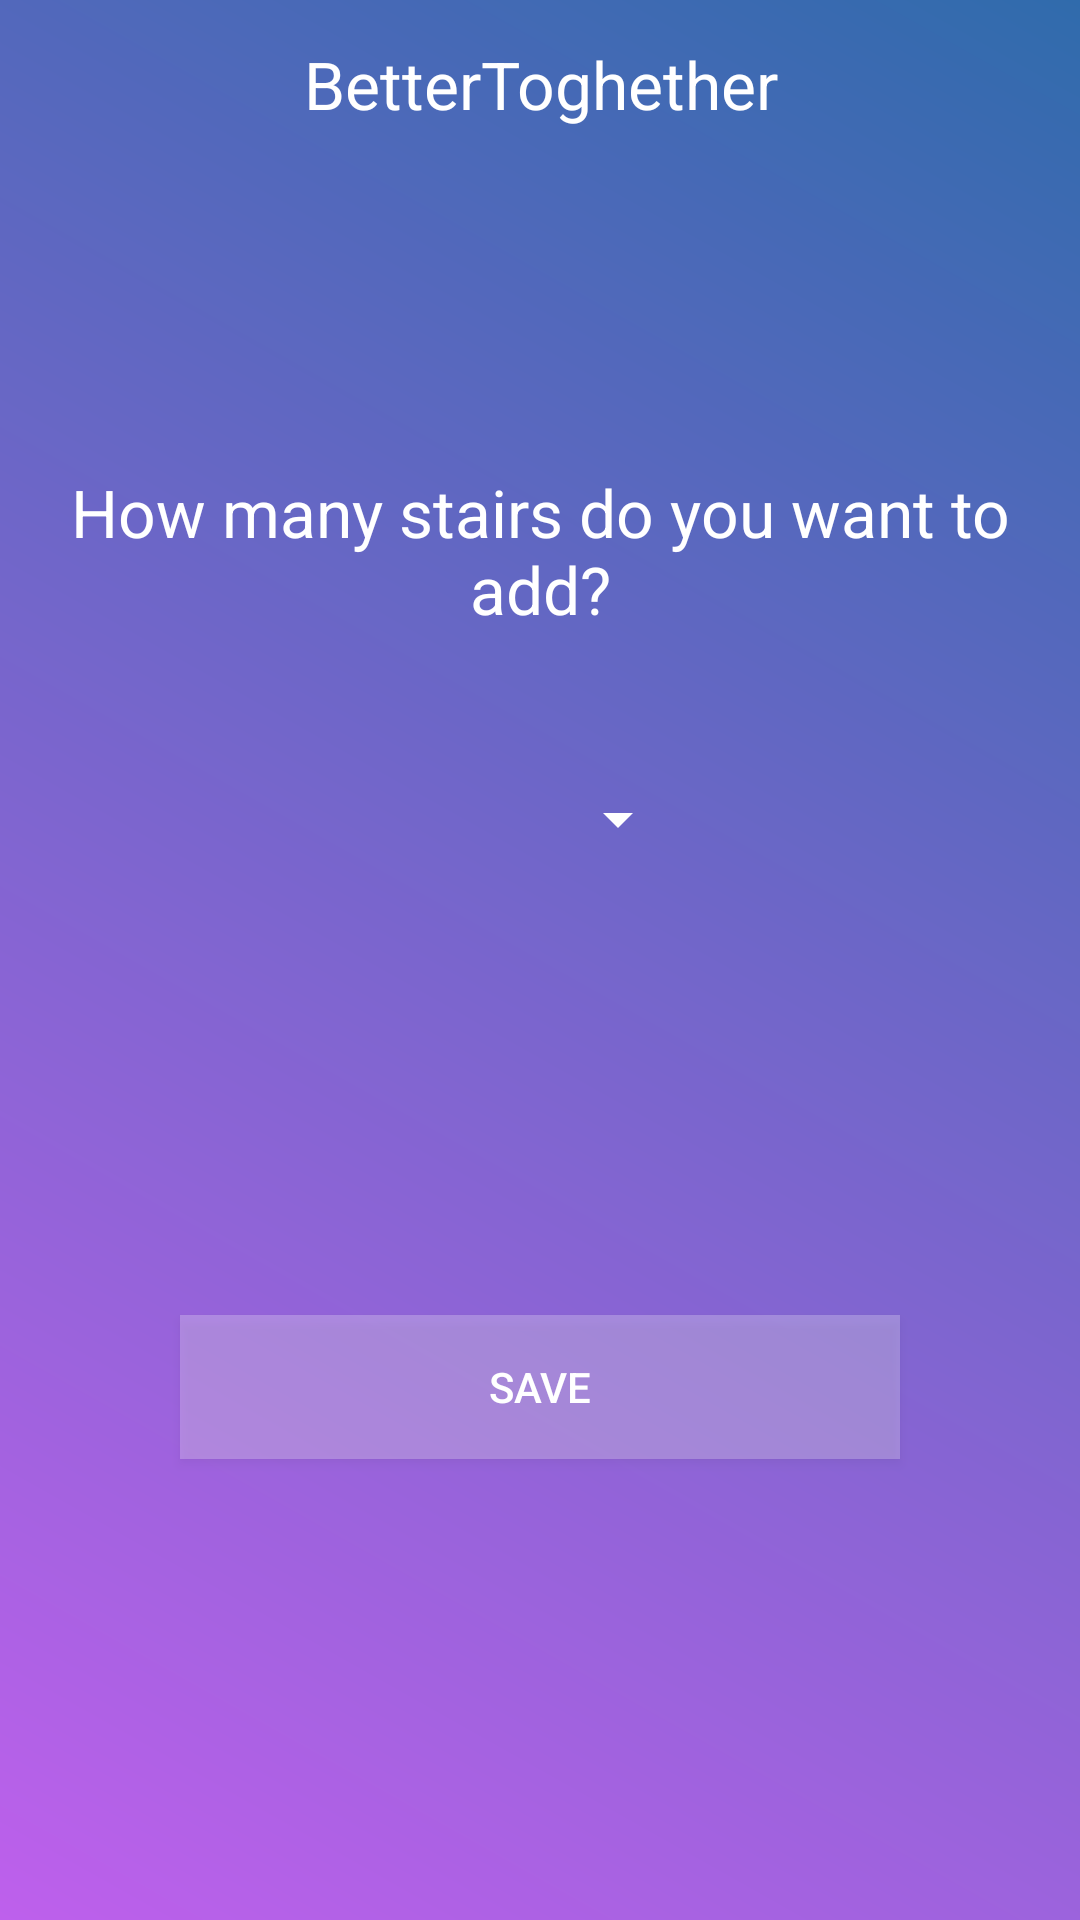

Write the Android layout XML for this screen, with the resource values it uses.
<!-- AndroidManifest.xml: application theme AppTheme -->
<!-- res/layout/activity_favorite_stairs.xml -->
<?xml version="1.0" encoding="utf-8"?>
<android.support.constraint.ConstraintLayout xmlns:android="http://schemas.android.com/apk/res/android"
    xmlns:app="http://schemas.android.com/apk/res-auto"
    xmlns:tools="http://schemas.android.com/tools"
    android:layout_width="match_parent"
    android:layout_height="match_parent"
    android:background="@drawable/button_gratident"

    tools:context="kandidat.trainingapp.Activities.FavoriteStairsActivity">

    <include layout="@layout/layout_activity_toolbar"/>

    <LinearLayout
        android:layout_width="match_parent"
        android:layout_height="match_parent"
        android:orientation="vertical"
        android:layout_marginTop="?attr/actionBarSize">

        <TextView
            android:id="@+id/add_stairs_text"
            android:layout_width="match_parent"
            android:layout_height="wrap_content"
            android:text="@string/addStairsText"
            android:layout_marginTop="100dp"
            android:paddingEnd="16dp"
            android:paddingStart="16dp"
            android:layout_gravity="center"
            android:gravity="center"
            android:textColor="@color/colorWhite"

            android:textAppearance="@style/TextAppearance.AppCompat.Large"
            />
        <Spinner
            android:id="@+id/stairs_spinner"
            android:layout_width="100dp"
            android:layout_height="wrap_content"
            android:layout_gravity="center"
            android:layout_marginTop="50dp"
            android:backgroundTint="@color/colorWhite"
            >

        </Spinner>

        <LinearLayout
            android:layout_width="match_parent"
            android:layout_height="match_parent"
            android:orientation="horizontal">

            <Button
                android:id="@+id/save_stairs_button"
                android:layout_width="0dp"
                android:layout_height="wrap_content"
                android:layout_weight="1"
                android:text="@string/save"
                android:layout_gravity="center"
                android:gravity="center"
                android:layout_marginStart="60dp"
                android:layout_marginEnd="60dp"
                android:textColor="@color/colorWhite"
                android:background="@color/almostTransparent"/>
        </LinearLayout>

    </LinearLayout>

</android.support.constraint.ConstraintLayout>
<!-- res/layout/layout_activity_toolbar.xml (included above) -->
<?xml version="1.0" encoding="utf-8"?>
<android.support.v7.widget.Toolbar xmlns:android="http://schemas.android.com/apk/res/android"
    xmlns:app="http://schemas.android.com/apk/res-auto"
    xmlns:tools="http://schemas.android.com/tools"
    android:id="@+id/toolbar_activity"
    android:layout_width="match_parent"
    android:layout_height="wrap_content"
    android:background="@drawable/gradient"
    android:maxHeight="?attr/actionBarSize"
    android:theme="@style/Base.ThemeOverlay.AppCompat.Dark">

    <LinearLayout
        android:layout_width="match_parent"
        android:layout_height="match_parent"
        android:maxHeight="?attr/actionBarSize"
        android:layout_marginStart="0dp"
        android:layout_marginEnd="16dp"
        android:orientation="horizontal">

        <TextView
            android:id="@+id/activity_text"
            android:layout_width="0dp"
            android:layout_height="match_parent"
            android:layout_gravity="center"
            android:layout_weight="1"

            android:gravity="center"
            android:maxHeight="?attr/actionBarSize"
            android:text="BetterToghether"
            android:textAppearance="@style/TextAppearance.AppCompat.Large"
            android:textColor="@color/colorWhite"
            android:visibility="visible" />


    </LinearLayout>


</android.support.v7.widget.Toolbar>
<!-- resources referenced by this layout -->
<resources>
  <color name="almostTransparent">#40FFFFFF</color>
  <color name="colorWhite">#ffffff</color>
  <!-- drawable button_gratident (drawable) -->
  <?xml version="1.0" encoding="utf-8"?>
  <shape xmlns:android="http://schemas.android.com/apk/res/android"
      android:shape="rectangle">
      <gradient
          android:startColor="#BE60EC"
          android:endColor="#306bac"
          android:angle="45"
          android:centerX="0.1"/>
      <corners
          android:radius="0dp"/>
  </shape>
  <string name="addStairsText">How many stairs do you want to add?</string>
  <string name="save">Save</string>
  <style name="AppTheme" parent="Theme.AppCompat.Light.NoActionBar">
          
          <item name="colorPrimary">@color/colorPrimary</item>
          <item name="colorPrimaryDark">@color/colorPrimaryDark</item>
          <item name="colorAccent">@color/colorAccent3</item>
          <item name="toolbarStyle">@style/custom_toolbar</item>
  
  
      </style>
  <color name="colorPrimary">#282f44</color>
  <color name="colorPrimaryDark">#000000</color>
  <color name="colorAccent3">#be60ec</color>
  <style name="custom_toolbar" parent="@style/Widget.AppCompat.Toolbar">
          <item name="titleTextColor">@color/colorWhite</item>
      </style>
</resources>
